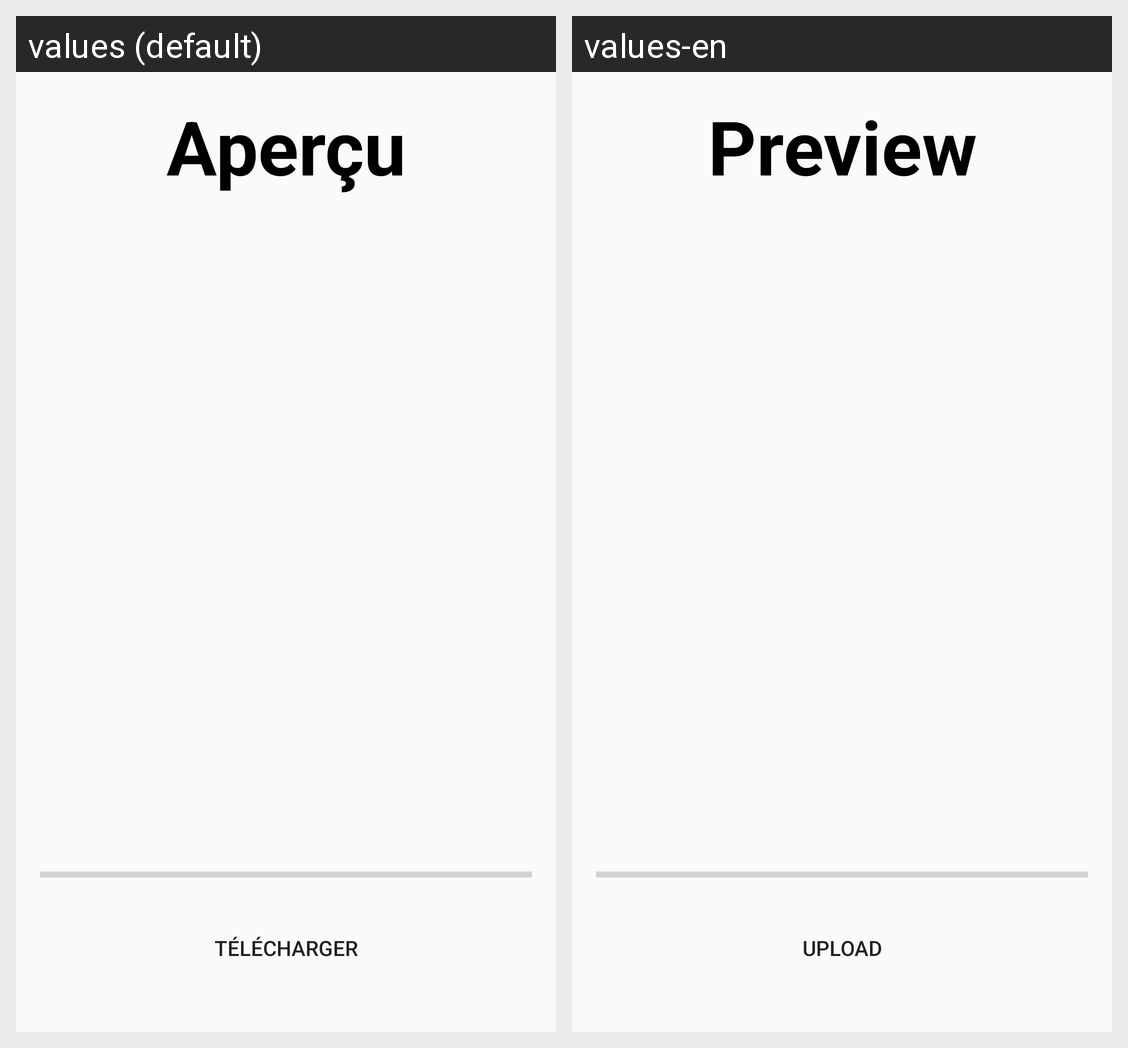

Locale-by-locale string values for the Android screen shown in this grid:
Android screen res/layout/activity_upload.xml rendered under 2 locales, left to right: values (default), values-en. Device: Nexus 5 (rendered at 1080×1920; each locale shown at half size, 540×960, under a caption strip naming it); theme Theme.AppCompat.Light.NoActionBar.
Strings drawn on this screen, with the default value and each locale's value (text and hints the layout hard-codes, and strings that could not be matched under every locale, appear in the picture but are not listed):

apercu
  values: Aperçu
  values-en: Preview

telecharger
  values: Télécharger
  values-en: Upload
